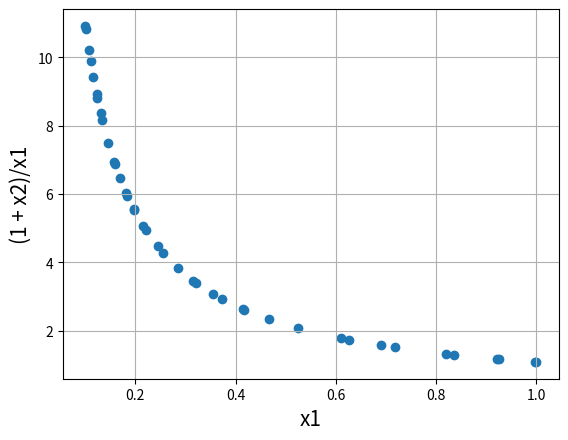
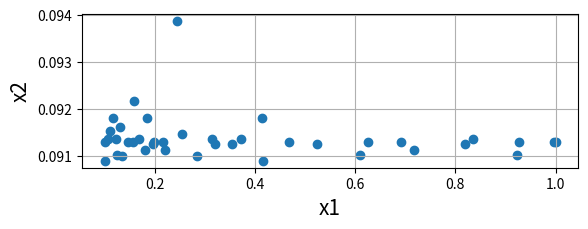

The script that saved these images, in order:
#Importing required modules
import math
import random
import matplotlib.pyplot as plt
import copy

#First function to optimize
def function1(x1,x2):
    value = x1
    return value

#Second function to optimize
def function2(x1,x2):
    value = (1 + x2)/x1
    return value

#Function to find index of list
def index_of(a,List): #returns index of "a" in "list", else "-1"
    for i in range(len(List)):
        if List[i] == a:
            return i
    return -1

#Function to carry out NSGA-II's fast non dominated sort
def fast_non_dominated_sort(values1, values2, rank):
    S=[[] for i in range(len(values1))]
    front = [[]]
    n = [0 for i in range(len(values1))]

    for p in range(len(values1)):
        S[p]=[]
        n[p]=0
        for q in range(len(values1)):
            if (values1[p] < values1[q] and values2[p] < values2[q]) or (values1[p] <= values1[q] and values2[p] < values2[q]) or (values1[p] < values1[q] and values2[p] <= values2[q]):
                if q not in S[p]:
                    S[p].append(q)
            elif (values1[q] < values1[p] and values2[q] < values2[p]) or (values1[q] <= values1[p] and values2[q] < values2[p]) or (values1[q] < values1[p] and values2[q] <= values2[p]):
                n[p] += 1

        if n[p] == 0:
            rank[p] = 0
            if p not in front[0]:
                front[0].append(p)

    i = 0
    while front[i] != [] :
        Q = []
        for p in front[i]:
            for q in S[p]:
                n[q] = n[q] - 1
                if n[q] == 0 :
                    rank[q] = i + 1
                    if q not in Q:
                        Q.append(q)
        i += 1
        front.append(Q)

    del front[len(front)-1]
    return front

#Function to sort by values
def sort_by_values(front, values):
    sorted_list = []
    while len(sorted_list) != len(front) :
        sorted_list.append(index_of(min(values),values))
        values[index_of(min(values),values)] = math.inf
    return sorted_list

#Function to calculate crowding distance
def crowding_distance(Obj_values1, Obj_values2, data_space, front):
    distance = [0 for i in range(len(front))]

    # Calculating crowding distance in Objective Space

    front_values1 = []
    front_values2 = []

    for i in front :
        front_values1.append(Obj_values1[i])
        front_values2.append(Obj_values2[i])

    sorted1 = sort_by_values(front, front_values1[:])
    sorted2 = sort_by_values(front, front_values2[:])

    distance1 = [0 for i in range(len(front))]
    distance2 = [0 for i in range(len(front))]
    distance1[sorted1[0]] = 4444444444444444  ### BIG NUMBER
    distance2[sorted2[0]] = 4444444444444444  ### BIG NUMBER


    for k in range(1,len(front)-1) :
        distance1[sorted1[k]] = (front_values1[sorted1[k+1]] - front_values1[sorted1[k-1]])/(max(front_values1)-min(front_values1) + 1)
        distance2[sorted2[k]] = (front_values2[sorted2[k+1]] - front_values2[sorted2[k-1]])/(max(front_values2)-min(front_values2) + 1)
    # #
    for k in range(len(front)):
        distance[k] = distance1[k] + distance2[k]

    # Calculating crowding distance in Data Space -----------------------------------------------------------------
    # data_values1 = []
    # data_values2 = []
    #
    # for i in front :
    #     data_values1.append(data_space[i][0])
    #     data_values2.append(data_space[i][1])
    #
    # sorted3 = sort_by_values(front, data_values1[:])
    # sorted4 = sort_by_values(front, data_values2[:])
    #
    # distance3 = [0 for i in range(len(front))]
    # distance4 = [0 for i in range(len(front))]
    #
    # distance3[sorted3[0]] = 4444444444444444  ### BIG NUMBER
    # distance3[sorted3[len(front)-1]] = 4444444444444444  ### BIG NUMBER
    # distance4[sorted4[0]] = 4444444444444444  ### BIG NUMBER
    # distance4[sorted4[len(front)-1]] = 4444444444444444  ### BIG NUMBER
    #
    #
    # for k in range(1,len(front)-1) :
    #     distance3[sorted3[k]] = (data_values1[sorted3[k+1]] - data_values1[sorted3[k-1]])/(max(data_values1)-min(data_values1) + 1)
    #     distance4[sorted4[k]] = (data_values2[sorted4[k+1]] - data_values2[sorted4[k-1]])/(max(data_values2)-min(data_values2) + 1)

    # for k in range(len(front)):
    #     distance[k] = distance3[k] + distance4[k]

    # Calculating the crowding distance in both Objective and Data Space

    # for k in range(len(front)):
    #     distance[k] = distance1[k] + distance2[k] + distance3[k] + distance4[k]

    return distance

#Function to carry out the crossover using Simulated Binary Crossover
def crossover_and_mutation(p1,p2): # p1 is parent1 (a tuple of real numbers) | p2 is parent2 (a tuple of real numbers)
    #### SBX Opeartor ####
    # beta = 0
    # n = 3
    # r = random.random()

    # if r <= 0.5 :
    #     beta = (2*r)**(1/(n+1))
    # else :
    #     beta = (1/(2*(1-r)))**(1/(n+1))

    # child1 = 0.5*((1+beta)*p1 + (1-beta)*p2) # child1
    # child2 = 0.5*((1-beta)*p1 + (1+beta)*p2) # child2

    # weight = 2*random.random() - 1
    # child10 = (1 + (weight * p1[0]) + ((1-weight) * p2[0]))/4
    # if child10 < 0.1 :
    #     child10 = random.uniform(0.1,1)
    #
    # child11 = ((weight * p1[1]) + ((1-weight) * p2[1]) + 5)/4
    # child20 = (((1-weight) * p1[0]) + (weight * p2[0]) + 1)/4
    # if child20 < 0.1 :
    #     child20 = random.uniform(0.1,1)
    #
    # child21 = (((1-weight) * p1[1]) + (weight * p2[1]) + 5)/4

    # child1 = (child10,child11)
    # child2 = (child20,child21)
    child1 = (p1[0],p2[1])
    child2 = (p2[0],p1[1])

    (child1,child2) = mutation(child1,child2)

    return (child1,child2)

#Function to carry out the mutation operator
def mutation(c1,c2):
    mutation_prob_1 = random.random()
    mutation_prob_2 = random.random()
    c_1 = list(c1)
    c_2 = list(c2)

    if mutation_prob_1 < mutationRate :
        c_1[0] += (2*random.random() - 1)*(c_1[0]/100)
        c_1[1] += (2*random.random() - 1)*(c_1[1]/100)
        if c_1[0] < 0.1 :
            c_1[0] = 0.1
        elif c_1[0] > 1 :
            c_1[0] = 1
        elif c_1[1] < 0 :
            c_1[1] = 0
        elif c_1[1] > 5 :
            c_1[1] = 5

    if mutation_prob_2 < mutationRate :
        c_2[0] += (2*random.random() - 1)*(c_2[0]/100)
        c_2[1] += (2*random.random() - 1)*(c_2[1]/100)
        if c_2[0] < 0.1 :
            c_2[0] = 0.1
        elif c_2[0] > 1 :
            c_2[0] = 1
        elif c_2[1] < 0 :
            c_2[1] = 0
        elif c_2[1] > 5 :
            c_2[1] = 5

    c1 = tuple(c_1)
    c2 = tuple(c_2)

    return (c1,c2)

def binary_tournament_selection(fronts,previous_pool,current_pool,crowding_values,rank,crowding_flag) :

    if crowding_flag : # CROWDING FLAG = FALSE
        p1 = random.randint(0,pop_size-1)
        p2 = random.randint(0,pop_size-1)
        r1 = index_of(current_pool[p1],previous_pool)
        r2 = index_of(current_pool[p2],previous_pool)

        if rank[r1] < rank[r2] :
            return p1
        elif rank[r1] > rank[r2] :
            return p2
        else :
            crowding_distances = [crowding_values[rank[r1]][index_of(r1,fronts[rank[r1]])], crowding_values[rank[r2]][index_of(r2,fronts[rank[r2]])]]
            max_crowding_dist = max(crowding_distances)
            i = index_of(max_crowding_dist, crowding_distances)

            if i == 0:
                return p1
            else :
                return p2

    else :
        p1 = random.randint(0,pop_size-1)
        p2 = random.randint(0,pop_size-1)

        if rank[p1] < rank[p2] :
            return p1
        elif rank[p1] > rank[p2] :
            return p2
        else :
            r = random.random()
            if r <= 0.5 :
                return p1
            else :
                return p2

if __name__ == '__main__' :

    #######################    Main program starts here   #########################
    pop_size = 40
    max_gen = 200
    mutationRate = 0.2
    rank = [0 for i in range(pop_size)]
    run_of_algorithm = 5
    min_x1 = 0.1
    max_x1 = 1
    min_x2 = 0
    max_x2 = 5
    average_diversity_metric_objective_space = 0
    average_diversity_metric_data_space = 0
    d_l = 0
    d_f = 0

    for i in range(run_of_algorithm) :
        print("Algorithm run no.",i+1)
        #Initialization
        population = [(random.uniform(min_x1,max_x1),random.uniform(min_x2,max_x2)) for i in range(pop_size)]
        # print(population)
        P_t = copy.deepcopy(population) ## Population list initialized of size = pop_size

        function1_values = [function1(population[i][0],population[i][1]) for i in range(pop_size)]
        function2_values = [function2(population[i][0],population[i][1]) for i in range(pop_size)]
        # print(population[0][1])
        # x = input()
        if max_gen == 0 :
            print("FINAL SOLUTION : \n",population)
            plt.xlabel('x1', fontsize=15)
            plt.ylabel('(1 + x2)/x1', fontsize=15)
            plt.scatter(function1_values, function2_values)
            plt.grid()
            plt.show()
            exit()

        fronts = fast_non_dominated_sort(function1_values[:], function2_values[:], rank)
        crowding_distance_values = []
        previous_R_t = None

        while len(population) != 2 * pop_size :
            parent1 = binary_tournament_selection(fronts,previous_R_t,P_t,crowding_distance_values,rank,False)
            parent2 = binary_tournament_selection(fronts,previous_R_t,P_t,crowding_distance_values,rank,False)

            (child1,child2) = crossover_and_mutation(P_t[parent1],P_t[parent2])
            population.append(child1)
            if len(population) == 2*pop_size :
                break
            else :
                population.append(child2)

        R_t = population
        # print(population)
        # x = input()
        generation_no = 0
        # no_of_generations = []
        # average_crowding_distance_objective_space = []
        # average_crowding_distance_data_space = []

        while generation_no < max_gen :

            variable_space = copy.deepcopy(R_t)
            function1_values = [function1(R_t[i][0],R_t[i][1]) for i in range(2*pop_size)]
            function2_values = [function2(R_t[i][0],R_t[i][1]) for i in range(2*pop_size)]

            rank = [0 for i in range(2*pop_size)]

            fronts = fast_non_dominated_sort(function1_values[:],function2_values[:],rank)

            del crowding_distance_values[:]

            for i in range(len(fronts)) :
                crowding_distance_values.append(crowding_distance(function1_values[:],function2_values[:],variable_space,fronts[i][:]))

            new_solution = []
            for i in range(len(fronts)) :
                if (pop_size - len(new_solution)) >= len(fronts[i]) : ## If the current front can be fully accomodated in new generation
                    for each_value in fronts[i] :
                        new_solution.append(each_value)

                elif (len(new_solution) == pop_size):
                    break

                else : ## If the current front cannot be fully accomodated in the new generation, then we decide by crowding distance to preserve diversity
                    last_front_to_be_considered = [index_of(fronts[i][j],fronts[i]) for j in range(0,len(fronts[i]))]
                    front_sorted = sort_by_values(last_front_to_be_considered, crowding_distance_values[i][:])
                    front = [fronts[i][front_sorted[j]] for j in range(0,len(fronts[i]))]
                    front.reverse()

                    for each_value in front:
                        if len(new_solution) != pop_size :
                            new_solution.append(each_value)
                        else :
                            break

            previous_R_t = R_t
            P_t = [R_t[i] for i in new_solution]
            R_t = copy.deepcopy(P_t)

            ### Now, we develop the Q_t to get new R_t
            while len(R_t) != 2 * pop_size :
                parent1 = binary_tournament_selection(fronts,previous_R_t,P_t,crowding_distance_values,rank,True)
                parent2 = binary_tournament_selection(fronts,previous_R_t,P_t,crowding_distance_values,rank,True)

                (child1,child2) = crossover_and_mutation(P_t[parent1],P_t[parent2])
                if child1[0] < 0.1 or child1[0] > 1 :
                    print("Bounds Violated")

                R_t.append(child1)
                if len(R_t) == 2*pop_size :
                    break
                else :
                    R_t.append(child2)

            generation_no += 1

            # sum_in_objective_space = 0
            # for i in range(len(P_t)) :
            #     r = index_of(P_t[i],previous_R_t)
            #     sum_in_objective_space += crowding_distance_values[rank[r]][index_of(r,fronts[rank[r]])]

            # average_crowding_distance_objective_space.append(sum_in_objective_space/pop_size)

            # sum_in_data_space = 0
            # P_t_copy = copy.deepcopy(P_t)
            # P_t_copy.sort()
            # crowding_distance_data_space = [0 for i in range(len(P_t_copy))]
            # crowding_distance_data_space[0] = 4444444444444444
            # crowding_distance_data_space[len(P_t_copy)-1] = 4444444444444444
            # P_t_max = max(P_t_copy)
            # P_t_min = min(P_t_copy)

            # for i in range(1,len(P_t)-1) :
            #     crowding_distance_data_space[i] += (abs(P_t_copy[i+1] - P_t_copy[i]) + abs(P_t_copy[i] - P_t_copy[i-1]))/(P_t_max - P_t_min + 1)
            #     sum_in_data_space += crowding_distance_data_space[i]

            # average_crowding_distance_data_space.append(sum_in_data_space/pop_size - 2)
            # no_of_generations.append(generation_no)

            ### WHILE LOOP ENDS HERE

        population = P_t
        function1_values = [function1(population[i][0],population[i][1]) for i in range(pop_size)]
        function2_values = [function2(population[i][0],population[i][1]) for i in range(pop_size)]

        # Calculating the Diversity Metric in Objective Space
        sorted_list = sort_by_values(population,function1_values[:])
        d_i = []

        for i in range(pop_size-1) :
            X_diff = function1_values[sorted_list[i]] - function1_values[sorted_list[i+1]]
            Y_diff = function2_values[sorted_list[i]] - function2_values[sorted_list[i+1]]
            d_i.append(math.sqrt(X_diff**2 + Y_diff**2))

        average_euclidean_distance_obj_space = sum(d_i)/(pop_size-1)
        mean_dev_d_i = [abs(x-average_euclidean_distance_obj_space) for x in d_i]
        diversity_metric_obj_space = (d_l + d_f + sum(mean_dev_d_i))/(d_l + d_f + (pop_size-1)*average_euclidean_distance_obj_space)
        average_diversity_metric_objective_space += diversity_metric_obj_space

        # Calculating the Diversity Metric in Data Space Space
        dataSpace = copy.deepcopy(population)
        dataSpace_x = [dataSpace[x][0] for x in range(len(dataSpace))]
        sorted_list2 = sort_by_values(population,dataSpace_x[:])
        dist_i = []

        for i in range(pop_size-1) :
            X_diff = dataSpace[sorted_list[i]][0] - dataSpace[sorted_list[i+1]][0]
            dist_i.append(abs(X_diff))

        average_euclidean_distance_data_space = sum(dist_i)/(pop_size-1)
        mean_dev_dist_i = [abs(x-average_euclidean_distance_data_space) for x in dist_i]
        diversity_metric_data_space = (d_l + d_f + sum(mean_dev_dist_i))/(d_l + d_f + (pop_size-1)*average_euclidean_distance_data_space)
        average_diversity_metric_data_space += diversity_metric_data_space
        # print("FINAL SOLUTION : \n",population,"\n\n",max(population),"  ",min(population))

    average_diversity_metric_objective_space = average_diversity_metric_objective_space/run_of_algorithm
    average_diversity_metric_data_space = average_diversity_metric_data_space/run_of_algorithm

    print("Average Diversity Metric Obj Space:",average_diversity_metric_objective_space)
    print("Average Diversity Metric Data Space:",average_diversity_metric_data_space)

    function1_values = [function1(population[i][0],population[i][1]) for i in range(0,pop_size)]
    function2_values = [function2(population[i][0],population[i][1]) for i in range(0,pop_size)]

    f1 = plt.figure(1)
    plt.xlabel('x1', fontsize=15)
    plt.ylabel('(1 + x2)/x1', fontsize=15)
    plt.scatter(function1_values, function2_values)
    plt.grid()
    # plt.show()
    plt.savefig("O.png")

    pop_x = []
    pop_y = []

    for i in population :
        pop_x.append(i[0])
        pop_y.append(i[1])

    f2 = plt.figure(figsize=(6.4,2))
    plt.xlabel('x1', fontsize=15)
    plt.ylabel('x2', fontsize=15)
    plt.scatter(pop_x, pop_y)
    plt.grid()
    # plt.show()
    plt.savefig("D.png")

    # f3 = plt.figure(figsize=(12,7))
    # ax = f3.add_subplot(111)

    # plt.xlabel('No. of Generations (Computational Effort)', fontsize=15)
    # plt.ylabel('Average Crowding Distance', fontsize=15)
    # ax.plot(no_of_generations,average_crowding_distance_objective_space,color='blue',marker='o',markersize=4,linewidth=1)
    # ax.plot(no_of_generations,average_crowding_distance_data_space,color='orange',marker='o',markersize=4,linewidth=1)
    # plt.grid()
    # plt.show()
